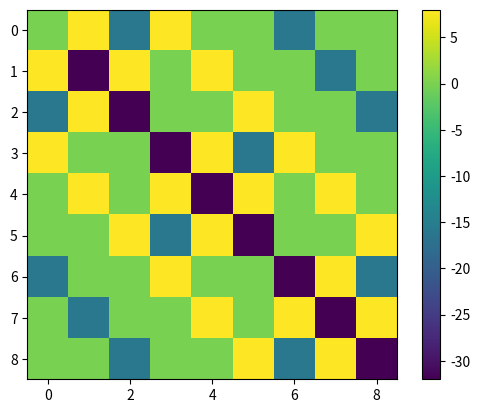

Reproduce this figure in Python.
import numpy as np
from scipy.sparse import coo_matrix
from scipy.sparse.linalg import eigsh
import matplotlib.pyplot as plt

nmax = 2
h = 1/2/nmax

DATA = [(i, j) for i in range(-nmax + 1, nmax) for j in range(-nmax + 1, nmax)]

der2 = (1/2/h**2)*(np.diag(-1*np.ones(nmax-1), k=-1) + np.diag(2*np.ones(nmax),k=0) + np.diag(-1*np.ones(nmax-1), k=1))
print(der2)

# Initializing KX and KY arrays
KX = [0] * ((2 * nmax - 1)**2)
KY = [0] * ((2 * nmax - 1)**2)

# Associating a single index to each grid point
for q in range(0, (2 * nmax - 1)**2):
    KX[q] = DATA[q][0]
    KY[q] = DATA[q][1]

def kronecker_delta(ki,kj):
    if ki == kj:
        return 1
    else:
        return 0

count = 0
vec = []

# Loop to calculate matrix elements and populate vec
for r in range(0, (2 * nmax - 1)**2):
    for q in range(0, r):
        mat = -der2[KX[q],KX[r]] * kronecker_delta(KY[q], KY[r]) - der2[KY[q], KY[r]] * kronecker_delta(KX[q], KX[r])
        if abs(mat) > 0:
            count += 1
            vec.append((q, r, mat))  # Adjust indices here
            count += 1
            vec.append((r, q, mat))  # Adjust indices here

# Loop to handle diagonal elements
for q in range(1, (2 * nmax - 1)**2):
    mat = -der2[KX[q], KX[q]] * kronecker_delta(KY[q], KY[q]) - der2[KY[q], KY[q]] * kronecker_delta(KX[q], KX[q])
    if abs(mat) > 0:
        count += 1
        vec.append((q, q, mat))  # Adjust indices here

row, col, data = zip(*vec)
MATRIX = coo_matrix((data, (row, col))).toarray()

# Build the GRID array
GRID = np.array([(KX[q] * h, KY[q] * h) for q in range(0, (2 * nmax - 1)**2)])

result = [(2 * nmax - 1)**2, GRID, MATRIX]
print(MATRIX)

plt.imshow(MATRIX)
plt.colorbar()
plt.show()

